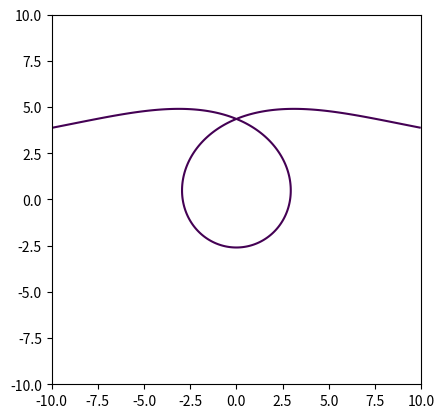

Python code for this plot:
import matplotlib.pyplot as plt
import numpy as np
kp = 5
alpha = 8.9E+4
beta = 45/((1 - 0.159*kp + 0.0093*kp**2)**3)
A = 3*((alpha/2)**(2/3)) * (beta**(1/3))
print(alpha)
print(A)
delta = 0.025
xrange = np.arange(-10, 10, delta)
yrange = np.arange(-10, 10, delta)
X, Y = np.meshgrid(xrange,yrange)
#軸の設定
plt.axis([-10, 10, -10, 10])
plt.gca().set_aspect('equal', adjustable='box')
#描画_
Z = beta*(X**2+Y**2)*Y - A*np.sqrt(X**2+Y**2) + alpha
plt.contour(X, Y, Z, [0])
plt.show()